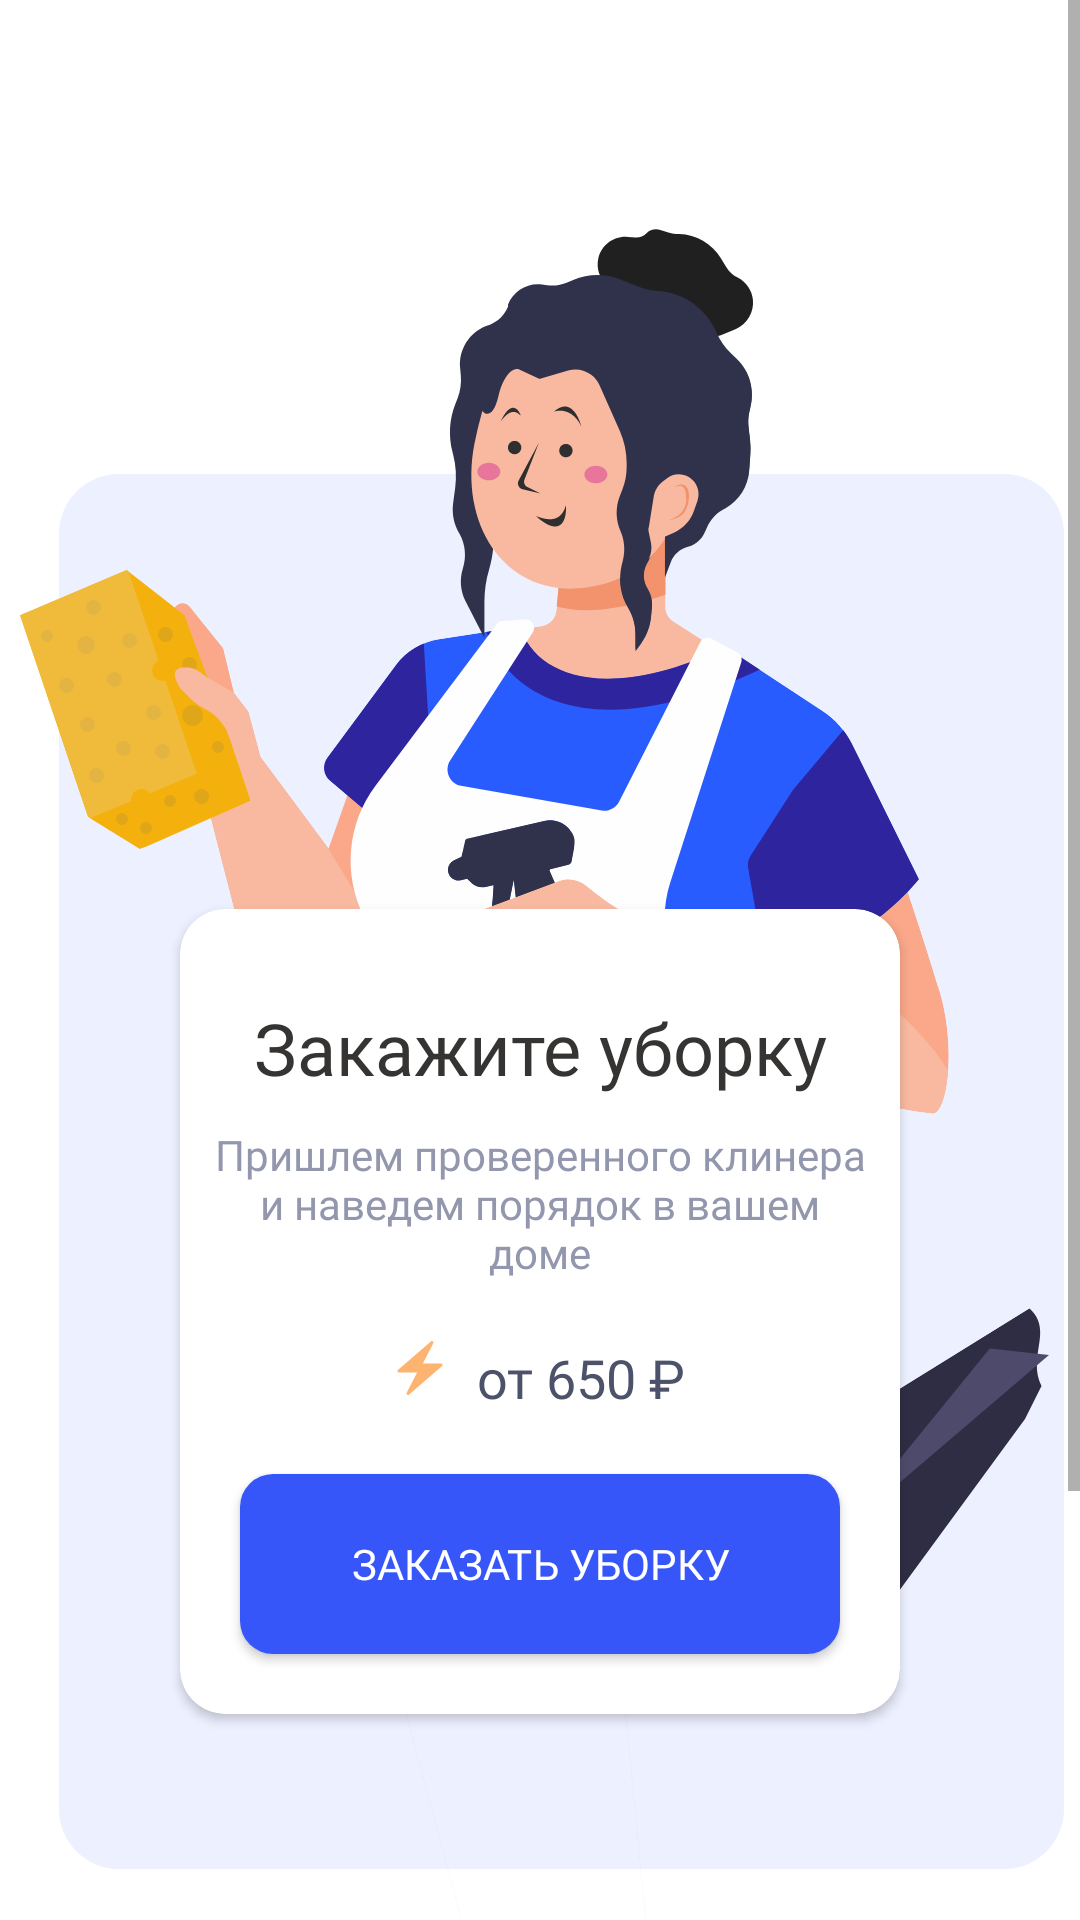

Layout XML and referenced resources for this Android screen:
<!-- AndroidManifest.xml: application theme Theme.UPS2 -->
<!-- res/layout/fragment_orders.xml -->
<?xml version="1.0" encoding="utf-8"?>
<ScrollView
    android:layout_width="match_parent"
    android:layout_height="match_parent"
    xmlns:android="http://schemas.android.com/apk/res/android"
    xmlns:app="http://schemas.android.com/apk/res-auto">
    <androidx.constraintlayout.widget.ConstraintLayout
        android:layout_width="match_parent"
        android:layout_height="match_parent">
        <androidx.constraintlayout.widget.ConstraintLayout
            android:id="@+id/constraintGetClean"
            android:layout_width="match_parent"
            android:layout_height="match_parent"
            android:layout_marginBottom="100dp"
            app:layout_constraintBottom_toBottomOf="parent"
            app:layout_constraintEnd_toEndOf="parent"
            app:layout_constraintStart_toStartOf="parent"
            app:layout_constraintTop_toTopOf="parent">

            <ImageView
                android:id="@+id/imageView2"
                android:layout_width="wrap_content"
                android:layout_height="wrap_content"
                android:layout_marginTop="60dp"
                android:src="@drawable/ic_get_clean"
                app:layout_constraintBottom_toBottomOf="parent"
                app:layout_constraintEnd_toEndOf="parent"
                app:layout_constraintStart_toStartOf="parent"
                app:layout_constraintTop_toTopOf="parent" />

            <androidx.cardview.widget.CardView
                android:layout_width="match_parent"
                android:layout_height="wrap_content"
                android:layout_marginStart="60dp"
                android:layout_marginTop="150dp"
                android:layout_marginEnd="60dp"
                app:cardCornerRadius="15dp"
                app:layout_constraintBottom_toBottomOf="parent"
                app:layout_constraintEnd_toEndOf="parent"
                app:layout_constraintStart_toStartOf="parent"
                app:layout_constraintTop_toTopOf="parent">

                <LinearLayout
                    android:layout_width="match_parent"
                    android:layout_height="match_parent"
                    android:orientation="vertical">

                    <com.google.android.material.textview.MaterialTextView
                        android:layout_width="match_parent"
                        android:layout_height="wrap_content"
                        android:layout_marginTop="30dp"
                        android:fontFamily="@font/montserrat_bold"
                        android:text="Закажите уборку"
                        android:textAlignment="center"
                        android:textColor="#353433"
                        android:textSize="24dp" />

                    <com.google.android.material.textview.MaterialTextView
                        android:layout_width="match_parent"
                        android:layout_height="wrap_content"
                        android:layout_marginStart="10dp"
                        android:layout_marginTop="10dp"
                        android:layout_marginEnd="10dp"
                        android:fontFamily="@font/montserrat_bold"
                        android:text="Пришлем проверенного клинера и наведем порядок в вашем доме"
                        android:textAlignment="center"
                        android:textColor="#9397AE"
                        android:textSize="14dp" />

                    <LinearLayout
                        android:layout_width="wrap_content"
                        android:layout_height="wrap_content"
                        android:layout_gravity="center_horizontal"
                        android:layout_marginTop="20dp"
                        android:orientation="horizontal">

                        <ImageView
                            android:layout_width="wrap_content"
                            android:layout_height="wrap_content"
                            android:src="@drawable/ic_molnia"></ImageView>

                        <com.google.android.material.textview.MaterialTextView
                            android:layout_width="wrap_content"
                            android:layout_height="wrap_content"
                            android:layout_marginStart="10dp"
                            android:fontFamily="@font/montserrat_bold"
                            android:text="от 650 ₽"
                            android:textColor="#4D526B"
                            android:textSize="18sp" />
                    </LinearLayout>

                    <Button
                        android:id="@+id/getCleaning"
                        android:layout_width="match_parent"
                        android:layout_height="60dp"
                        android:layout_margin="20dp"
                        android:fontFamily="@font/montserrat_bold"
                        android:pointerIcon="arrow"
                        android:text="Заказать уборку"
                        android:background="@drawable/shape_btn_clean"
                        android:textAlignment="center"
                        android:textColor="@color/white"
                        android:textSize="14sp" />

                </LinearLayout>

            </androidx.cardview.widget.CardView>
        </androidx.constraintlayout.widget.ConstraintLayout>
    </androidx.constraintlayout.widget.ConstraintLayout>


</ScrollView>
<!-- resources referenced by this layout -->
<resources>
  <color name="white">#FFFFFFFF</color>
  <!-- drawable ic_get_clean: vector/xml drawable (drawable, 33714 chars, omitted) -->
  <!-- drawable ic_molnia (drawable) -->
  <vector xmlns:android="http://schemas.android.com/apk/res/android"
      android:width="18dp"
      android:height="18dp"
      android:viewportWidth="18"
      android:viewportHeight="18">
    <group>
      <clip-path
          android:pathData="M0,0h18v18h-18z"/>
      <path
          android:pathData="M16.469,7.8255C16.4333,7.7299 16.3692,7.6476 16.2854,7.5894C16.2016,7.5313 16.1021,7.5001 16,7.5H9.9625L13.445,0.729C13.4845,0.6528 13.5036,0.5676 13.5006,0.4819C13.4975,0.3961 13.4725,0.3125 13.4277,0.2392C13.383,0.166 13.3202,0.1055 13.2452,0.0636C13.1703,0.0217 13.0859,-0.0002 13,0C12.8802,0.0001 12.7643,0.0432 12.6735,0.1215L9,3.294L1.6735,9.6215C1.5963,9.6882 1.5413,9.7768 1.516,9.8756C1.4906,9.9744 1.496,10.0786 1.5316,10.1742C1.5671,10.2698 1.631,10.3523 1.7148,10.4105C1.7985,10.4687 1.898,10.5 2,10.5H8.0375L4.555,17.271C4.5156,17.3472 4.4965,17.4324 4.4995,17.5181C4.5025,17.6039 4.5276,17.6875 4.5724,17.7608C4.6171,17.834 4.6799,17.8945 4.7548,17.9364C4.8298,17.9783 4.9142,18.0002 5,18C5.1199,18 5.2358,17.9568 5.3265,17.8785L9,14.706L16.3265,8.3785C16.4039,8.3119 16.459,8.2232 16.4845,8.1243C16.51,8.0255 16.5046,7.9212 16.469,7.8255Z"
          android:fillColor="#FEB471"/>
    </group>
  </vector>
  <!-- drawable shape_btn_clean (drawable) -->
  <?xml version="1.0" encoding="utf-8"?>
  <shape xmlns:android="http://schemas.android.com/apk/res/android"
      android:shape="rectangle">
  
      <solid android:color="#3656F9"/>
  
      <corners
          android:radius="11dp"/>
  
  </shape>
  <style name="Theme.UPS2" parent="Theme.MaterialComponents.DayNight.NoActionBar">
          
          <item name="colorPrimary">#3656F9</item>
          <item name="colorPrimaryVariant">#3656F9</item>
          <item name="colorOnPrimary">@color/white</item>
          
          <item name="colorSecondary">@color/teal_200</item>
          <item name="colorSecondaryVariant">@color/teal_700</item>
          <item name="colorOnSecondary">@color/black</item>
          <item name="android:windowFullscreen">true</item>
          
          <item name="android:statusBarColor" tools:targetApi="l">?attr/colorPrimaryVariant</item>
          
      </style>
  <color name="teal_200">#FF03DAC5</color>
  <color name="teal_700">#FF018786</color>
  <color name="black">#FF000000</color>
</resources>
